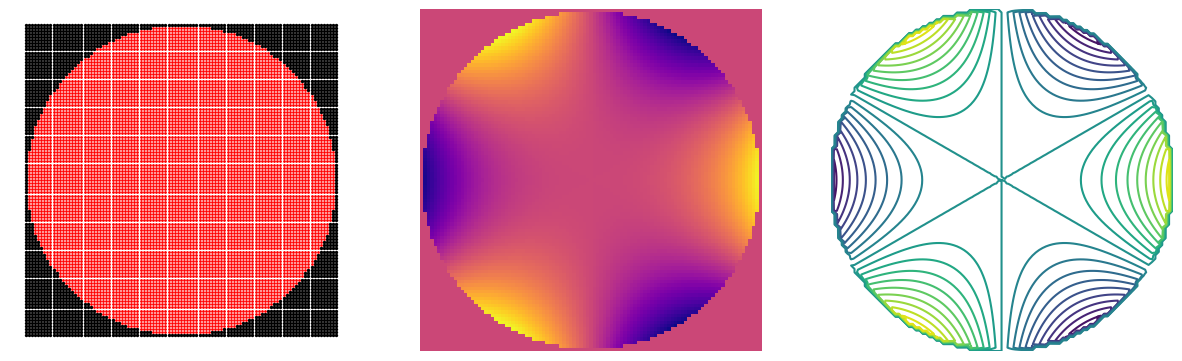
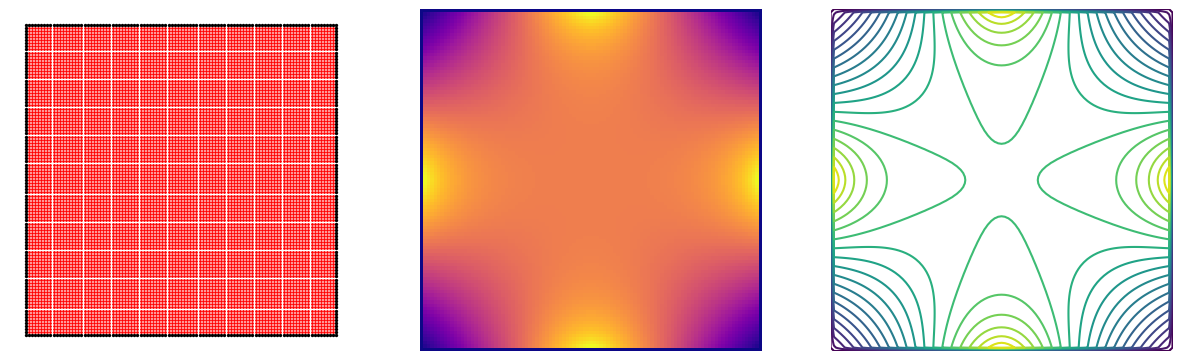

These figures' Python source, in order:
import numpy as np
import matplotlib.pyplot as plt

# Start defining the LaplaceSolver class
class LaplaceSolver:
    # Inside the class we have various def statements to define functions
    # These functions are methods of the class, and are called using notation like L.steps(100),
    # where L is an instance of the class Laplace.  In every method, the first argument is 
    # called self.  When we do L.steps(100), the self argument is automatically set to L.

    # The first method (known as the constructor) is called __init__, and is a bit different
    # from the other methods.  When we create a new Laplace solver with a line like
    # L = Laplace(x_min=-1, x_max=1, y_min=-1, y_max=1), the __init__ method is called
    # automatically to set things up.  The arguments x_min, x_max, y_min, and y_max are
    # passed through to the __init__ method, along with self (which is automatically set to L). 
    def __init__(self, x_min=0, x_max=1, y_min=0, y_max=1, nx=100, ny=100):
        # The next few lines just create a record of the input arguments.
        # This means that if we create a solver using L = Laplace(x_min=-10, x_max = 10),
        # then L.x_min will be -10 and L.x_max will be 10 and so on.
        self.x_min = x_min
        self.x_max = x_max
        self.y_min = y_min
        self.y_max = y_max
        self.nx = nx
        self.ny = ny
        # We now set some extra attributes that are not just copies of the constructor arguments.
        self.dx = (x_max - x_min) / nx # gap between successive values of x
        self.dy = (y_max - y_min) / ny # gap between successive values of y
        self.xr = np.linspace(x_min, x_max, nx+1) # one-dimensional array of x values
        self.yc = np.linspace(y_min, y_max, ny+1) # one-dimensional array of y values
        self.x, self.y = np.meshgrid(self.xr, self.yc) # two-dimensional arrays of x and y values
        self.mask = np.zeros_like(self.x, dtype=int) # default value of the mask is zero
        self.potential = np.zeros_like(self.x) # default value of the potential is zero
        # For later use we also need a 2D array called odd, of the same shape as x and y
        # This has odd[i,j] = 1 if i+j is odd, and odd[i,j] = 0 if i+j is even
        self.odd = np.zeros_like(self.x)
        self.odd[1:-1:2, 0:-1:2] = 1
        self.odd[0:-1:2, 1:-1:2] = 1
        self.u = np.zeros_like(self.x) # Initial guess at the solution
        self.err = 1 # Later this will be an estimate of the error in the solution
        self.change = 1 # Later this will be an estimate of the change in the solution
                        # made at the last improvement step.
        self.f = 2.0 - 2*np.pi/np.sqrt(self.nx * self.ny) # The relaxation factor

    def set_edge_mask(self):
        """Set the mask to be the edge of the rectangle, so the domain D is the full rectangle."""
        self.mask[ :, :] = 0
        self.mask[ 0, :] = 1
        self.mask[-1, :] = 1
        self.mask[:,  0] = 1
        self.mask[:, -1] = 1

    def set_circle_mask(self, xc=0, yc=0, r=1):
        """Set the mask to be the outside of a circle, so the domain D is the inside."""
        self.mask = ((self.x - xc)**2 + (self.y - yc)**2 >= r**2) * 1

#set up initial value of u 
    def start(self):
        """Set the initial value of the solution. 

        Outside the domain D, the solution is set equal to the potential.  
        Inside the domain D, the solution is set equal to zero.
        """
        self.u = self.mask * self.potential

    def naive_step(self):
        """Make one step of the naive method, where we just average the neighbours.
        
        This works, but only very slowly.
        """
        # We make a copy of the current solution and then modify the copy.
        # The current solution is self.u, and the copy is called u.
        # We do this so that we can compare the new value of u with the old value of self.u
        # and thus calculate the size of the change.
        u = self.u.copy()
        # Points on the edge of the rectangle do not have four neighbours, so we cannot 
        # apply the usual averaging procedure.  In any sensible case they will not 
        # lie in the interior of D, so we will be setting the values there equal to the 
        # potential anyway.  We therefore ignore the edges.  The slice [1:-1, 1:-1]
        # refers to the part of the array u that does not include the edges.
        #
        # Similarly, u[1:-1,0:-2] gives the part of u where the left and right edges and 
        # the bottom two rows have been removed.  This means that the entries in 
        # u[1:-1,0:-2] are the northern neighbours of the points in u[1:-1,1:-1].
        # Similarly, u[1:-1,2:] gives the southern neighbours, u[0:-2,1:-1] gives the
        # western neighbours, and u[2:,1:-1] gives the eastern neighbours.
        # We can therefore add these four slices and multiply by 0.25 to get the average.
        u[1:-1, 1:-1] = 0.25 * (u[1:-1, 0:-2] + u[1:-1, 2:] + u[0:-2, 1:-1] + u[2:, 1:-1])
        # We now adjust u so that it is equal to the potential outside the domain D.
        u = u * (1 - self.mask) + self.potential * self.mask
        # We now calculate the size of the change in the solution
        self.change = np.max(np.abs(u - self.u))
        # We now calculate the error in the solution.  This only works correctly if 
        # we already knew the solution and we set the potential to be equal to the
        # correct solution in the first place.
        self.err = np.max(np.abs(u - self.potential))
        # Now set the current solution to be the new solution.
        self.u = u
        return (self.change, self.err)

#run improvement process x times 
    def step(self):
        # This implements a better method, which I learned from this paper:
        # "Numerical solution of Laplace's Equation", by Per Brinch Hansen
        # https://surface.syr.edu/cgi/viewcontent.cgi?article=1160&context=eecs_techreports
        # Say that a point (x[i,j], y[i,j]) is "odd" if i+j is odd, and "even" if i+j is even.
        # Note that all neighbours of an odd point are even, and all neighbours of an even point are odd.
        # We let r[i,j] be the residual at (x[i,j], y[i,j]), which is the difference between the average of the
        # neighbours and the value of the solution at (x[i,j], y[i,j]).  In the naive method, we just 
        # add r to u.  In this method, we instead add f*r to u, but only at the odd points.  
        # Here f is a parameter which is typically slightly less than 2, which is set in the constructor.
        # We then recalculate r, and add f*r to u at the even points.  Finally we adjust u so that it is equal
        # to the potential outside the domain D.
        u = self.u.copy()
        r  = np.zeros_like(self.u)
        r[1:-1, 1:-1] = 0.25 * (u[1:-1, 0:-2] + u[1:-1, 2:] + u[0:-2, 1:-1] + u[2:, 1:-1]) - u[1:-1, 1:-1]
        u[:,:] = u + self.f * r * self.odd
        r[1:-1, 1:-1] = 0.25 * (u[1:-1, 0:-2] + u[1:-1, 2:] + u[0:-2, 1:-1] + u[2:, 1:-1]) - u[1:-1, 1:-1]
        u[:,:] = u + self.f * r * (1 - self.odd)
        u[:,:] = u * (1 - self.mask) + self.potential * self.mask
        self.change = np.max(np.abs(u - self.u))
        self.err = np.max(np.abs(u - self.potential))
        self.u = u
        return (self.change, self.err)

    def steps(self, n):
        """Call the step method n times, and return the change and the error."""
        for i in range(n):
            self.step()
        return (self.change, self.err)
    
    def show_mask(self, ax = None):
        """Make a plot showing the mask.
        
        Arguments:
        ax -- an axis object, or None.  If ax is None, then a new figure is created.

        Returns:
        ax -- the axis object, on which the mask has been drawn
        """
        if ax is None:
            fig, ax = plt.subplots()
        x = self.x.flatten()
        y = self.y.flatten()
        m = self.mask.flatten()
        ax.scatter(x[m==1], y[m==1], c = 'black', s = 2)
        ax.scatter(x[m==0], y[m==0], c = 'red', s = 1)
        return ax
    
    #plot results
    def show_contours(self, ax = None):
        """Make a plot showing the solution as a set of contours.
        
        Arguments:
        ax -- an axis object, or None.  If ax is None, then a new figure is created.

        Returns:
        ax -- the axis object, on which the contours have been drawn
        """
        if ax is None:
            fig, ax = plt.subplots()
        ax.contour(self.x, self.y, self.u * (1 - self.mask), 20)
        return ax
    
    def show_heatmap(self, ax = None):
        """Make a plot showing the solution as a heatmap.
        
        Arguments:
        ax -- an axis object, or None.  If ax is None, then a new figure is created.

        Returns:
        ax -- the axis object, on which the heatmap has been drawn
        """
        if ax is None:
            fig, ax = plt.subplots()
        ax.imshow(self.u * (1 - self.mask), origin='lower', extent=(self.x_min, self.x_max, self.y_min, self.y_max), cmap='plasma')
        return ax
    
L = LaplaceSolver(x_min=-1,x_max=1,y_min=-1,y_max=1)
L.set_circle_mask()
L.potential = L.x ** 3 - 3 * L.x * L.y ** 2
L.start()
L.steps(1000)
fig,ax = plt.subplots(1,3, figsize=(15,5))
for i in range(3):
    ax[i].set_aspect('equal')
    ax[i].axis('off')
L.show_mask(ax[0])
L.show_heatmap(ax[1])
L.show_contours(ax[2])

M = LaplaceSolver(x_min=-1,x_max=1,y_min=-1,y_max=1)
M.set_edge_mask()
M.potential = 2 - np.abs(M.x) - np.abs(M.y)
M.start()
M.steps(10000)
print(f"change = {M.change}")
fig,ax = plt.subplots(1,3, figsize=(15,5))
for i in range(3):
    ax[i].set_aspect('equal')
    ax[i].axis('off')
M.show_mask(ax[0])
M.show_heatmap(ax[1])
M.show_contours(ax[2])
